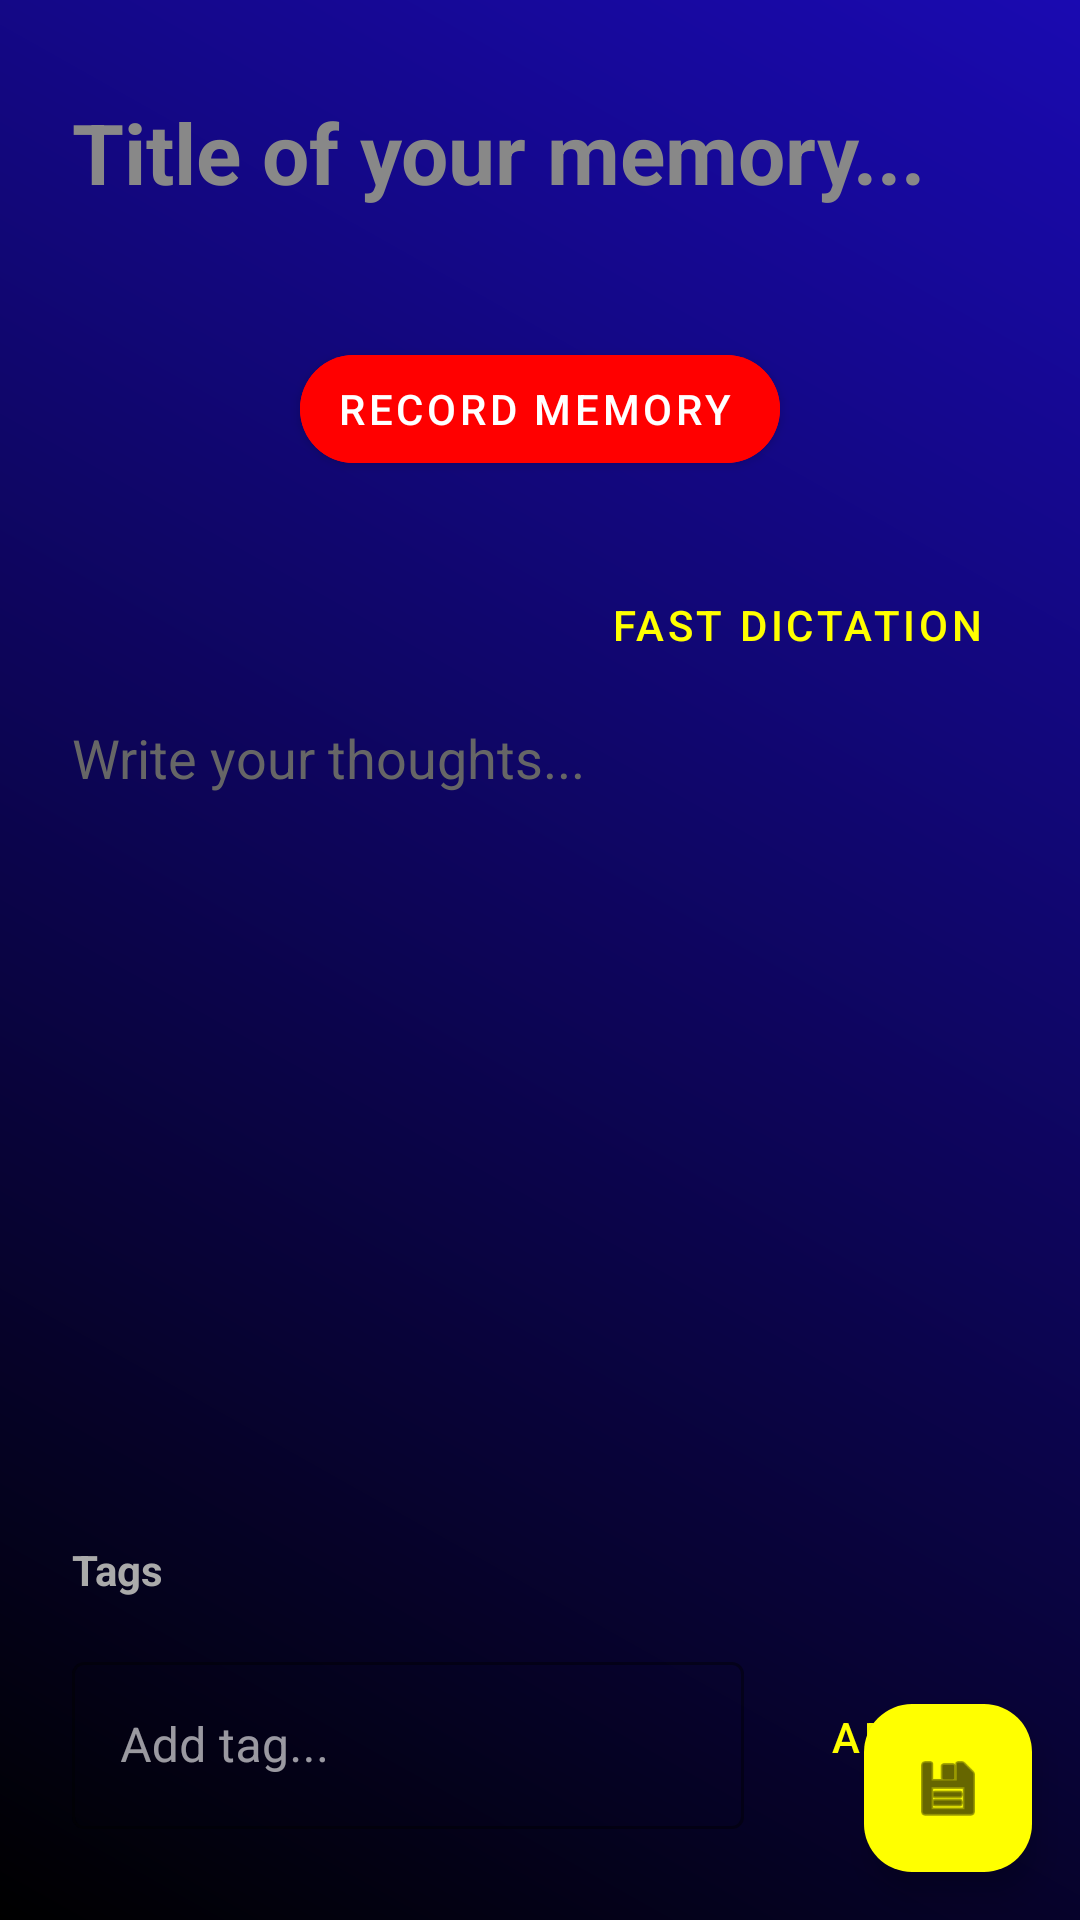

Android layout source for this screen:
<!-- AndroidManifest.xml: application theme Theme.SonicMemories -->
<!-- res/layout/fragment_memory_detail.xml -->
<?xml version="1.0" encoding="utf-8"?>
<androidx.coordinatorlayout.widget.CoordinatorLayout xmlns:android="http://schemas.android.com/apk/res/android"
    xmlns:app="http://schemas.android.com/apk/res-auto"
    xmlns:tools="http://schemas.android.com/tools"
    android:layout_width="match_parent"
    android:layout_height="match_parent"
    android:background="@drawable/background_gradient"
    android:clickable="true" 
    android:focusable="true"
    tools:context=".ui.MemoryDetailFragment">

    <androidx.core.widget.NestedScrollView
        android:layout_width="match_parent"
        android:layout_height="match_parent"
        android:fillViewport="true">

        <LinearLayout
            android:layout_width="match_parent"
            android:layout_height="wrap_content"
            android:orientation="vertical"
            android:padding="24dp">

            
            <EditText
                android:id="@+id/etTitle"
                android:layout_width="match_parent"
                android:layout_height="wrap_content"
                android:layout_marginTop="8dp"
                android:background="@android:color/transparent"
                android:hint="Title of your memory..."
                android:imeOptions="actionNext"
                android:inputType="textCapSentences"
                android:textColor="@android:color/white"
                android:textColorHint="#888888"
                android:textSize="28sp"
                android:textStyle="bold" />

            <TextView
                android:id="@+id/tvDate"
                android:layout_width="wrap_content"
                android:layout_height="wrap_content"
                android:layout_marginTop="8dp"
                android:textColor="#AAAAAA"
                android:textSize="14sp"
                tools:text="Nov 12, 2024 • 10:30 AM" />

            
            <com.shuvostechworld.sonicmemories.ui.custom.WaveformView
                android:id="@+id/waveformView"
                android:layout_width="match_parent"
                android:layout_height="60dp"
                android:layout_marginTop="16dp"
                android:visibility="gone"
                tools:visibility="visible" />

            
            <LinearLayout
                android:layout_width="match_parent"
                android:layout_height="wrap_content"
                android:gravity="center"
                android:paddingTop="16dp">

                <com.google.android.material.button.MaterialButton
                    android:id="@+id/btnRecord"
                    style="@style/Widget.MaterialComponents.Button.Icon"
                    android:layout_width="wrap_content"
                    android:layout_height="wrap_content"
                    android:backgroundTint="#FF0000"
                    android:text="Record Memory"
                    android:textColor="@android:color/white"
                    app:cornerRadius="24dp"
                    app:icon="@drawable/ic_mic_24"
                    app:iconTint="@android:color/white" />

            </LinearLayout>

            
            <com.google.android.material.card.MaterialCardView
                android:id="@+id/cardAudioPlayer"
                android:layout_width="match_parent"
                android:layout_height="wrap_content"
                android:layout_marginTop="24dp"
                android:visibility="gone"
                app:cardBackgroundColor="#222222"
                app:cardCornerRadius="16dp"
                app:strokeColor="#FFFF00"
                app:strokeWidth="1dp"
                tools:visibility="visible">

                <LinearLayout
                    android:layout_width="match_parent"
                    android:layout_height="wrap_content"
                    android:gravity="center_vertical"
                    android:orientation="horizontal"
                    android:padding="16dp">

                    <ImageButton
                        android:id="@+id/btnPlayPause"
                        android:layout_width="48dp"
                        android:layout_height="48dp"
                        android:background="?attr/selectableItemBackgroundBorderless"
                        android:contentDescription="Play Audio"
                        android:src="@android:drawable/ic_media_play"
                        app:tint="#FFFF00" />

                    <LinearLayout
                        android:layout_width="0dp"
                        android:layout_height="wrap_content"
                        android:layout_marginStart="16dp"
                        android:layout_weight="1"
                        android:orientation="vertical">

                        <TextView
                            android:layout_width="wrap_content"
                            android:layout_height="wrap_content"
                            android:text="Audio Recording"
                            android:textColor="@android:color/white"
                            android:textStyle="bold" />

                        <TextView
                            android:id="@+id/tvAudioStatus"
                            android:layout_width="wrap_content"
                            android:layout_height="wrap_content"
                            android:text="Tap to play"
                            android:textColor="#BBBBBB"
                            android:textSize="12sp" />
                    </LinearLayout>
                </LinearLayout>
            </com.google.android.material.card.MaterialCardView>

            
            <LinearLayout
                android:layout_width="match_parent"
                android:layout_height="wrap_content"
                android:orientation="horizontal"
                android:layout_marginTop="24dp"
                android:gravity="end">
                
                <com.google.android.material.button.MaterialButton
                    android:id="@+id/btnDictate"
                    style="@style/Widget.MaterialComponents.Button.TextButton"
                    android:layout_width="wrap_content"
                    android:layout_height="wrap_content"
                    android:text="Fast Dictation"
                    android:textColor="#FFFF00"
                    app:icon="@drawable/ic_mic_24"
                    app:iconTint="#FFFF00" />
            </LinearLayout>

            
            <EditText
                android:id="@+id/etContent"
                android:layout_width="match_parent"
                android:layout_height="wrap_content"
                android:layout_marginTop="8dp"
                android:background="@android:color/transparent"
                android:gravity="top"
                android:hint="Write your thoughts..."
                android:inputType="textMultiLine|textCapSentences"
                android:lineSpacingExtra="4dp"
                android:minLines="10"
                android:textColor="@android:color/white"
                android:textColorHint="#666666"
                android:textSize="18sp" />

            
            <TextView
                android:layout_width="wrap_content"
                android:layout_height="wrap_content"
                android:layout_marginTop="24dp"
                android:text="Tags"
                android:textColor="#AAAAAA"
                android:textStyle="bold"/>

            <com.google.android.material.chip.ChipGroup
                android:id="@+id/chipGroupTags"
                android:layout_width="match_parent"
                android:layout_height="wrap_content"
                android:layout_marginTop="8dp" />

            <LinearLayout
                android:layout_width="match_parent"
                android:layout_height="wrap_content"
                android:orientation="horizontal"
                android:layout_marginTop="8dp"
                android:gravity="center_vertical">

                <com.google.android.material.textfield.TextInputLayout
                    android:id="@+id/inputLayoutTag"
                    style="@style/Widget.MaterialComponents.TextInputLayout.OutlinedBox"
                    android:layout_width="0dp"
                    android:layout_height="wrap_content"
                    android:layout_weight="1"
                    android:hint="Add tag..."
                    app:boxStrokeColor="#FFFF00"
                    app:hintTextColor="#FFFF00">

                    <com.google.android.material.textfield.TextInputEditText
                        android:id="@+id/etTagInput"
                        android:layout_width="match_parent"
                        android:layout_height="wrap_content"
                        android:textColor="@android:color/white"
                        android:imeOptions="actionDone"
                        android:inputType="textCapWords"/>
                </com.google.android.material.textfield.TextInputLayout>

                <com.google.android.material.button.MaterialButton
                    android:id="@+id/btnAddTag"
                    style="@style/Widget.MaterialComponents.Button.TextButton"
                    android:layout_width="wrap_content"
                    android:layout_height="wrap_content"
                    android:text="Add"
                    android:textColor="#FFFF00"/>
            </LinearLayout>

        </LinearLayout>
    </androidx.core.widget.NestedScrollView>

    <com.google.android.material.floatingactionbutton.FloatingActionButton
        android:id="@+id/fabSave"
        android:layout_width="wrap_content"
        android:layout_height="wrap_content"
        android:layout_gravity="bottom|end"
        android:layout_margin="16dp"
        android:backgroundTint="#FFFF00"
        android:contentDescription="Save Memory"
        android:src="@android:drawable/ic_menu_save"
        app:tint="@android:color/black" />

</androidx.coordinatorlayout.widget.CoordinatorLayout>
<!-- resources referenced by this layout -->
<resources>
  <!-- drawable background_gradient (drawable) -->
  <?xml version="1.0" encoding="utf-8"?>
  <shape xmlns:android="http://schemas.android.com/apk/res/android"
      android:shape="rectangle">
      <gradient
          android:angle="45"
          android:endColor="#1A0AB1"
          android:startColor="#000000"
          android:type="linear" />
  </shape>
  <style name="Theme.SonicMemories" parent="Theme.Material3.DayNight.NoActionBar">
          
          <item name="colorPrimary">@color/zen_accent</item>
          <item name="colorPrimaryVariant">@color/zen_accent</item>
          <item name="colorOnPrimary">@color/zen_black</item>
          
          <item name="colorSecondary">@color/zen_secondary</item>
          <item name="colorSecondaryVariant">@color/zen_secondary</item>
          <item name="colorOnSecondary">@color/zen_black</item>
          
          <item name="android:statusBarColor">@color/zen_black</item>
          
          <item name="android:windowBackground">@color/zen_black</item>
          <item name="colorSurface">@color/zen_surface</item>
          <item name="colorOnSurface">@color/white</item>
          
          
          <item name="android:navigationBarColor">@color/zen_surface</item>
      </style>
  <color name="zen_accent">#00E5FF</color>
  <color name="zen_black">#000000</color>
  <color name="zen_secondary">#FFD700</color>
  <color name="zen_surface">#121212</color>
  <color name="white">#FFFFFFFF</color>
</resources>
